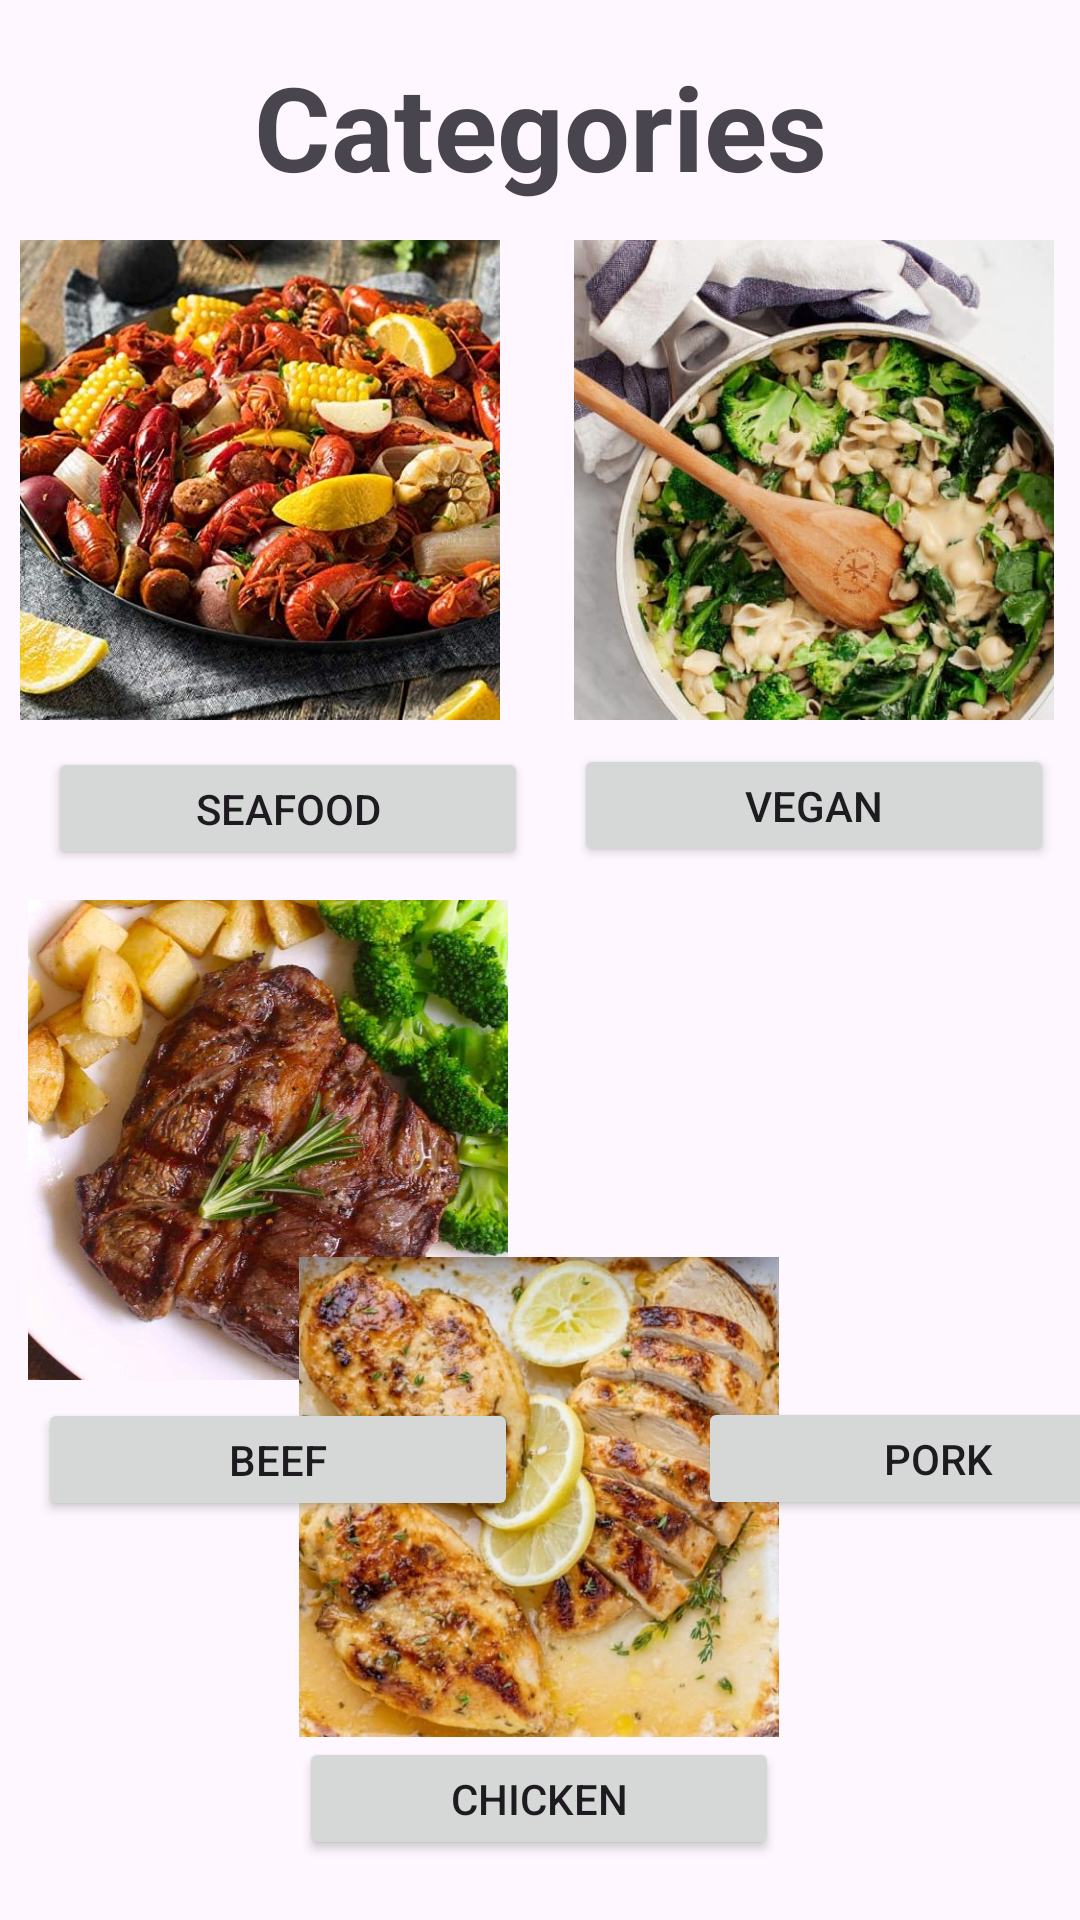

Produce the Android XML layout that renders to this screen, including the resource entries it uses.
<!-- AndroidManifest.xml: application theme Theme.SmartByte -->
<!-- res/layout/protein.xml -->
<?xml version="1.0" encoding="utf-8"?>
<androidx.constraintlayout.widget.ConstraintLayout xmlns:android="http://schemas.android.com/apk/res/android"
    xmlns:app="http://schemas.android.com/apk/res-auto"
    xmlns:tools="http://schemas.android.com/tools"
    android:id="@+id/linearLayout"
    android:layout_width="match_parent"
    android:layout_height="match_parent">

    <Button
        android:id="@+id/chicken_button"
        android:layout_width="160dp"
        android:layout_height="41dp"
        android:layout_marginBottom="20dp"
        android:text="Chicken"
        app:layout_constraintBottom_toBottomOf="parent"
        app:layout_constraintEnd_toEndOf="parent"
        app:layout_constraintHorizontal_bias="0.498"
        app:layout_constraintStart_toStartOf="parent" />

    <Button
        android:id="@+id/seafood_button"
        android:layout_width="160dp"
        android:layout_height="41dp"
        android:layout_marginStart="16dp"
        android:layout_marginTop="10dp"
        android:layout_marginBottom="10dp"
        android:text="Seafood"
        app:layout_constraintBottom_toTopOf="@+id/imageView6"
        app:layout_constraintEnd_toStartOf="@+id/vegan_button"
        app:layout_constraintHorizontal_bias="0.0"
        app:layout_constraintStart_toStartOf="parent"
        app:layout_constraintTop_toBottomOf="@+id/imageView4"
        app:layout_constraintVertical_bias="1.0" />

    <Button
        android:id="@+id/pork_button"
        android:layout_width="160dp"
        android:layout_height="41dp"
        android:layout_marginStart="60dp"
        android:text="Pork"
        app:layout_constraintBottom_toBottomOf="parent"
        app:layout_constraintEnd_toEndOf="parent"
        app:layout_constraintHorizontal_bias="0.0"
        app:layout_constraintStart_toEndOf="@+id/beef_button"
        app:layout_constraintTop_toBottomOf="@+id/imageView8"
        app:layout_constraintVertical_bias="0.034" />

    <Button
        android:id="@+id/beef_button"
        android:layout_width="160dp"
        android:layout_height="41dp"
        android:layout_marginTop="6dp"
        android:text="Beef"
        app:layout_constraintBottom_toBottomOf="parent"
        app:layout_constraintEnd_toEndOf="parent"
        app:layout_constraintHorizontal_bias="0.063"
        app:layout_constraintStart_toStartOf="parent"
        app:layout_constraintTop_toBottomOf="@+id/imageView6"
        app:layout_constraintVertical_bias="0.0" />

    <ImageView
        android:id="@+id/imageView4"
        android:layout_width="160dp"
        android:layout_height="160dp"
        android:layout_marginTop="80dp"
        app:layout_constraintEnd_toStartOf="@+id/imageView5"
        app:layout_constraintHorizontal_bias="0.213"
        app:layout_constraintStart_toStartOf="parent"
        app:layout_constraintTop_toTopOf="parent"
        app:srcCompat="@drawable/seafood" />

    <ImageView
        android:id="@+id/imageView5"
        android:layout_width="160dp"
        android:layout_height="160dp"
        android:layout_marginTop="80dp"
        app:layout_constraintBottom_toTopOf="@+id/vegan_button"
        app:layout_constraintEnd_toEndOf="parent"
        app:layout_constraintHorizontal_bias="0.956"
        app:layout_constraintStart_toStartOf="parent"
        app:layout_constraintTop_toTopOf="parent"
        app:layout_constraintVertical_bias="0.0"
        app:srcCompat="@drawable/vegan3" />

    <ImageView
        android:id="@+id/imageView6"
        android:layout_width="160dp"
        android:layout_height="160dp"
        android:layout_marginTop="60dp"
        app:layout_constraintEnd_toEndOf="parent"
        app:layout_constraintHorizontal_bias="0.047"
        app:layout_constraintStart_toStartOf="parent"
        app:layout_constraintTop_toBottomOf="@+id/imageView4"
        app:srcCompat="@drawable/beef" />

    <ImageView
        android:id="@+id/imageView7"
        android:layout_width="160dp"
        android:layout_height="160dp"
        android:layout_marginTop="448dp"
        app:layout_constraintBottom_toTopOf="@+id/chicken_button"
        app:layout_constraintEnd_toEndOf="parent"
        app:layout_constraintHorizontal_bias="0.498"
        app:layout_constraintStart_toStartOf="parent"
        app:layout_constraintTop_toBottomOf="@+id/textView"
        app:layout_constraintVertical_bias="1.0"
        app:srcCompat="@drawable/chicken" />

    <ImageView
        android:id="@+id/imageView8"
        android:layout_width="160dp"
        android:layout_height="160dp"
        android:layout_marginStart="56dp"
        android:layout_marginTop="61dp"
        app:layout_constraintEnd_toEndOf="parent"
        app:layout_constraintHorizontal_bias="0.157"
        app:layout_constraintStart_toEndOf="@+id/imageView6"
        app:layout_constraintTop_toBottomOf="@+id/imageView5"
        app:srcCompat="@drawable/pork" />

    <Button
        android:id="@+id/vegan_button"
        android:layout_width="160dp"
        android:layout_height="41dp"
        android:layout_marginTop="8dp"
        android:text="Vegan"
        app:layout_constraintEnd_toEndOf="parent"
        app:layout_constraintHorizontal_bias="0.956"
        app:layout_constraintStart_toStartOf="parent"
        app:layout_constraintTop_toBottomOf="@id/imageView5" />

    <TextView
        android:id="@+id/textView"
        android:layout_width="wrap_content"
        android:layout_height="wrap_content"
        android:layout_marginTop="16dp"

        android:text="Categories"
        android:textSize="39sp"
        android:textStyle="bold"
        app:layout_constraintEnd_toEndOf="parent"
        app:layout_constraintStart_toStartOf="parent"
        app:layout_constraintTop_toTopOf="parent" />
</androidx.constraintlayout.widget.ConstraintLayout>
<!-- resources referenced by this layout -->
<resources>
  <!-- drawable beef: jpg bitmap (drawable, 69561 bytes) -->
  <!-- drawable chicken: jpg bitmap (drawable, 63026 bytes) -->
  <!-- drawable seafood: jpg bitmap (drawable, 65949 bytes) -->
  <!-- drawable vegan3: jpg bitmap (drawable, 43370 bytes) -->
  <style name="Theme.SmartByte" parent="Base.Theme.SmartByte" />
  <style name="Base.Theme.SmartByte" parent="Theme.Material3.DayNight.NoActionBar">
          
          
      </style>
</resources>
